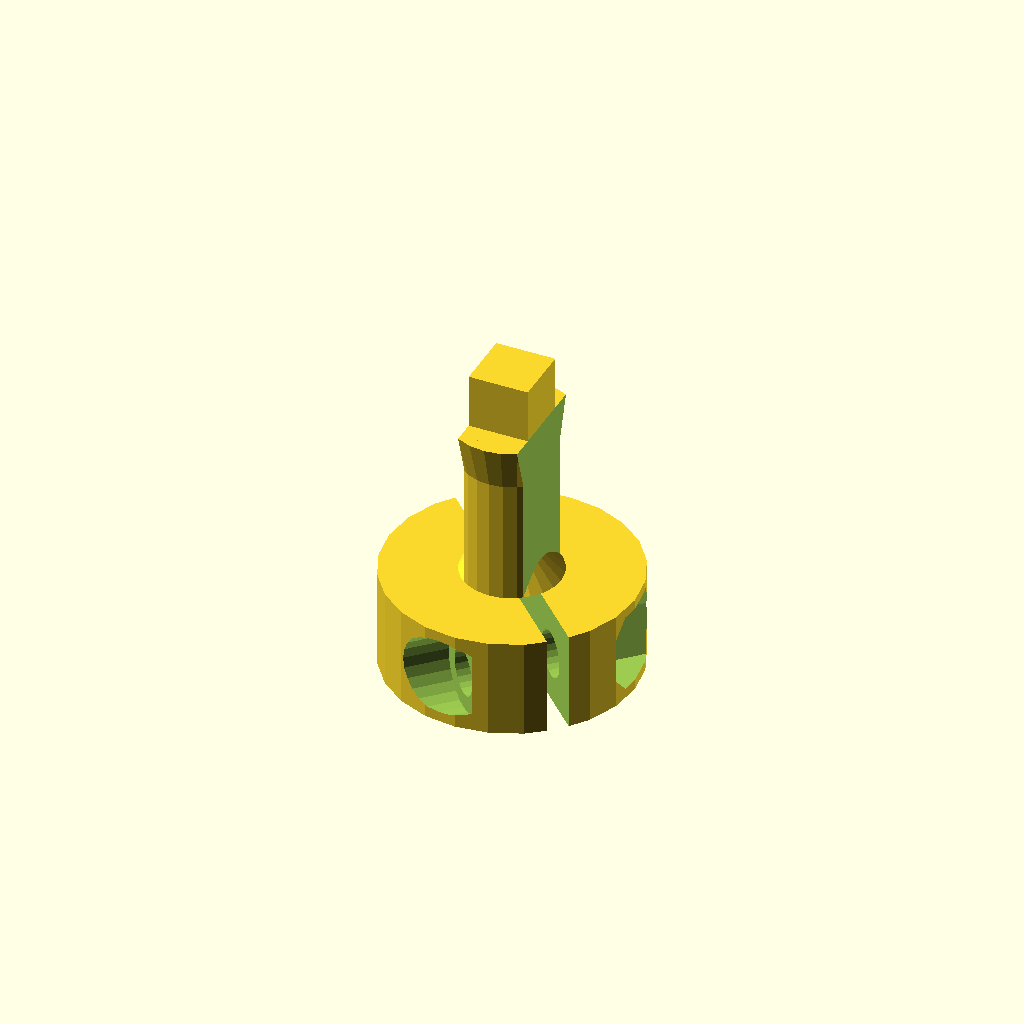
Cell 1: the model at its default parameters.
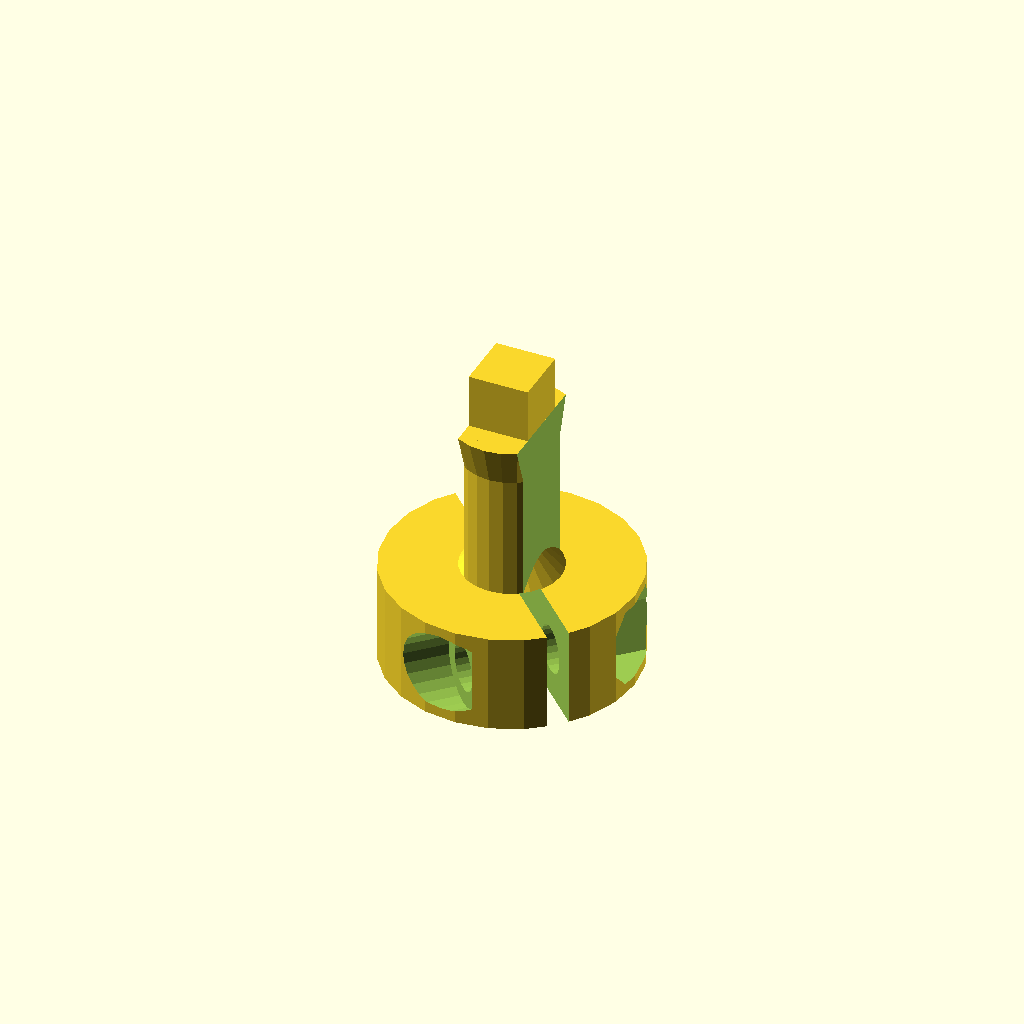
Cell 2 — switch_stem_clearance set to 0.4, the other parameters unchanged.
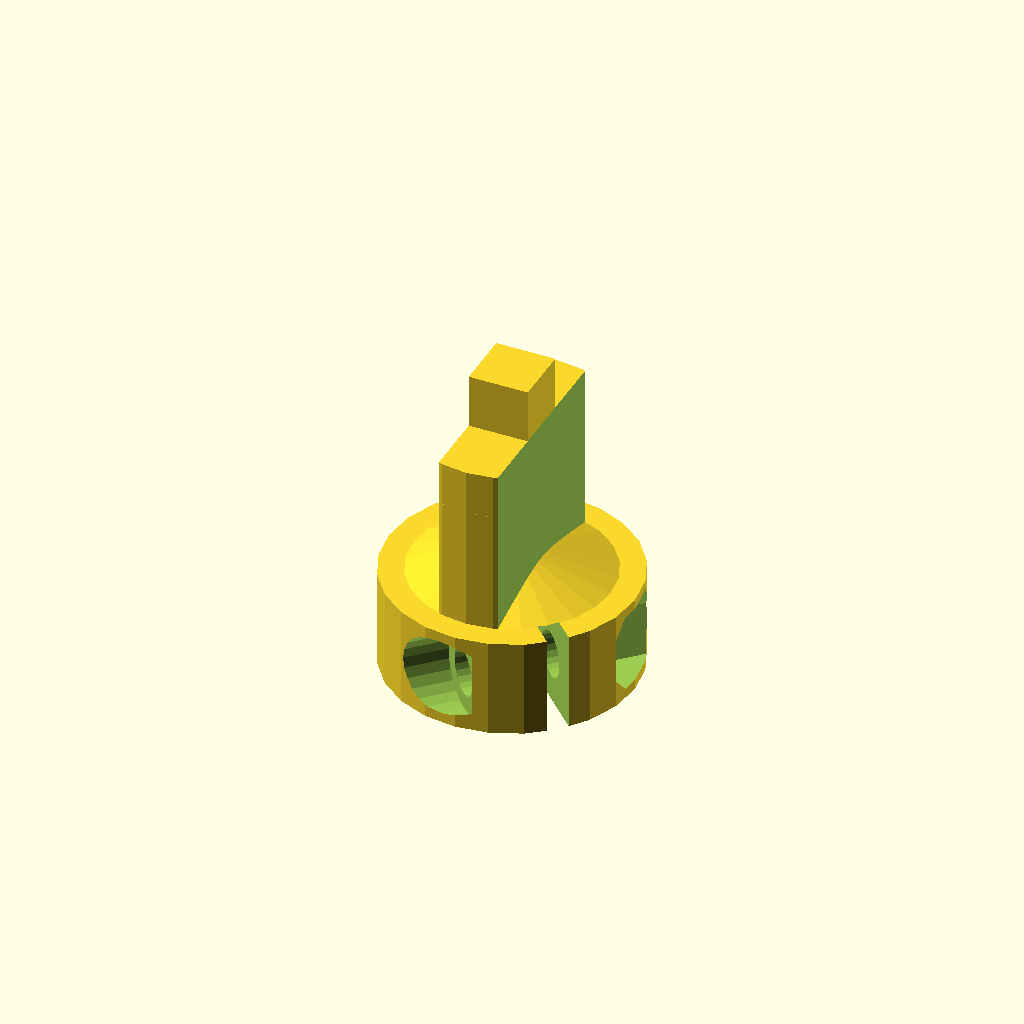
Cell 3 — stem_dia set to 8, the other parameters unchanged.
One fixed orthographic camera (rotation 55°, 0°, 25°; colour scheme Cornfield) for every cell.
OpenSCAD source file stems/trackpoint-lp-clamp-aio-platform-narrow.scad:
include <../settings.scad>;
use <../keycaps/trackpoint-lp.scad>;
// must come second so it overrides cap()
use <../include/keycap.scad>;

use <../common/util.scad>;

print_width = .4;

extra_layers = 4*print_width*2;

switch_stem_base = 0;
switch_stem_clearance = 0.2; //.2;

switch_offset = switch_stem_base + switch_stem_clearance;

stemheight = effective_height - height_offset() - switch_offset;


inner_slop = .2;

stem_dia=4;

max_dia = 4.9;

min_clearance = 3 + 2*1;

module stemouter() {
  topdia = stem_dia;
  bottom_h=4;
  top_h = stemheight-bottom_h;

  translate([0,0,bottom_h]) cylinder(d1=topdia,d2=2.4,h=.8); //cube([topdia,topdia,top_h],true);

  difference() {
    union() {
      translate([0,0,bottom_h]) cylinder(d=topdia,h=top_h); //cube([topdia,topdia,top_h],true);
      translate([0,0,bottom_h+top_h]) rotate([180,0,0]) cylinder(d2=topdia,d1=max_dia,h=top_h-min_clearance);
    }

    translate([2.4/2, -5,0]) cube([10,10, stemheight+1]);
    mirror([1,0,0]) translate([2.4/2, -5,0]) cube([10,10, stemheight+1]);

    if(!is_undef($inner_slop_x)) {
      translate([-1.5,topdia/2-.4,.1+bottom_h]) rotate([0,-90,-90]) linear_extrude(.5) text(str($inner_slop_x), 3);
    }
    if(!is_undef($inner_slop_y)) {
      translate([-topdia/2+.4,-1.5,.1+bottom_h]) rotate([0,-90,0]) linear_extrude(.5) text(str($inner_slop_y), 3);
    }

    *let(x=2*.85/sqrt(2),z=x)
    translate([0,0,bottom_h])
      rotate([0,45,45]) cube([x,20,z],true);
  }

  stemdia_x = 10;//adjusted_side_x(true) + extra_layers;
  stemdia_y = stemdia_x; //adjusted_side_y(true) + extra_layers;

  cylinder(d=stemdia_x,h=bottom_h);
  *difference() {
    translate([0,0,bottom_h/2]) cube([stemdia_x,stemdia_y,bottom_h],true);
    //translate([0,stemdia_y/2 -.4,bottom_h-.4]) cube([.8,.8,.8],center=true);
  }
}

module stem() {
  difference() {
    clampify() stemouter();

    let(d1=3.12+inner_slop, h=2.6-.2, gap=0,//.5,
	h2=h-switch_offset, d2=2*gap+d1/*, d3=1.1*/) difference() {
      *translate([0,0,-switch_offset]) cylinder($fn=60,d=d2,h=h);
      translate([0,0,-switch_offset]) cap_tplp();

      if(gap > 0) {
	rows = 2;
	columns = 6;
	a = gap;
	b = h2/rows/2;
	c = sqrt(a^2 + b^2);
	theta1 = atan(b/a);
	theta2 = 180 - 2 * theta1;
	d3 = c/(sin(theta2/2));
	//echo(a, b, c,  theta1, theta2, d3 );

	//#translate([0,0,-switch_offset]) cylinder($fn=60,d=d1,h=h);

	for(i=[0:rows-1])
	  rotational_clone(columns) rotate([0,0,45]) translate([(d1+d3)/2,0,b/2+b*i*2]) sphere($fn=120,d=d3);
      }
    }
  }
}

module mirrortate(samesides=true,m=[0,1,0]){
  if(samesides){
    children();
    mirror(m) children();
  }else{
    rotational_clone() children();
  }
}

module clampify(nowashers=true, samesides=true) {
  washerdia=3.8+.2;
  nutdia=3.5+.2;// + .05;
  screwhead=3+.2;
  screwdia=1.9;
  tabwidth=nowashers ? 6 : 6; //5.5;
  tablen=nowashers? 4 : 3.6;
  tabsep = 3.3;
  tabheight=washerdia;
  screwsep = 3;

  difference(){
    union() {
      children();
      *if(nowashers){
	extra_nut_cup = 0;//.65;
	rotate([0,0,45]) mirrortate(samesides) translate([-tabwidth/2-extra_nut_cup,tabsep/2,0]) cube([tabwidth+extra_nut_cup,tablen,tabheight]);
      }else{
	rotate([0,0,45]) mirrortate(samesides) translate([-tabwidth/2,tabsep/2,0]) cube([tabwidth,tablen,tabheight]);
      }
    }
    let(width=.85) {
      rotate([0,0,45]) mirrortate(samesides) translate([-width/2,-1,-.1]) cube([width,2*tablen,tabheight+.11]);
    }

    if(nowashers){
      	extra_nut_cup = .5;
	rotate([0,0,45])
	mirrortate(samesides) translate([0,screwsep,tabheight/2]) {
	rotate([0,90,0]) cylinder(d=screwdia,h=10,center=true);
	translate([-tabwidth/2,0,0]) rotate([0,-90,0]) cylinder(d=screwhead,h=10);
	translate([tabwidth/2-extra_nut_cup,-screwsep*2,0]) rotate([0,90,0]) rotate([0,0,90]) cylinder($fn=6,d=nutdia,h=10);
      }
    }else{
      rotate([0,0,45]) mirrortate(samesides) translate([0,screwsep,tabheight/2]) {
	rotate([0,90,0]) cylinder(d=screwdia,h=10,center=true);
	rotational_clone() translate([tabwidth/2,0,0]) rotate([0,90,0]) cylinder(d=tabheight,h=10);
      }
    }
  }
}

module assembled() {
  //echo(stemheight);
  //difference () {
    union() {
      stem();
      translate([0,0,stemheight]) rotate(keycap_rotation)
        intersection() {
        cap();
        cylinder(d=stem_dia,h=10);
      }
    }
    //translate([-5,-5,5]) cube([10,10,9]);
    //}
}


// preview
translate([0,0,switch_offset]) assembled($fn=24);
Parameter table extracted from the source (name, type, default, range or options):
print_width: number, default 0.4
switch_stem_base: number, default 0
switch_stem_clearance: number, default 0.2
inner_slop: number, default 0.2
stem_dia: number, default 4
max_dia: number, default 4.9
